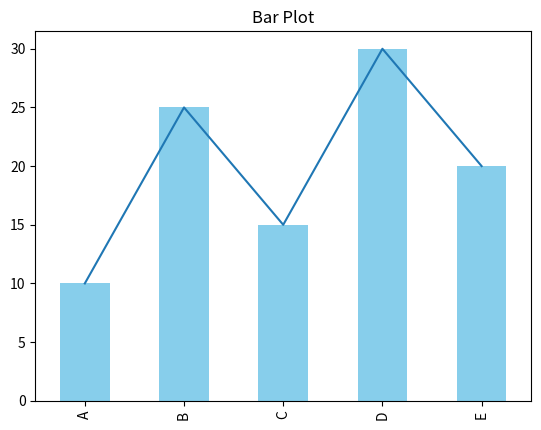
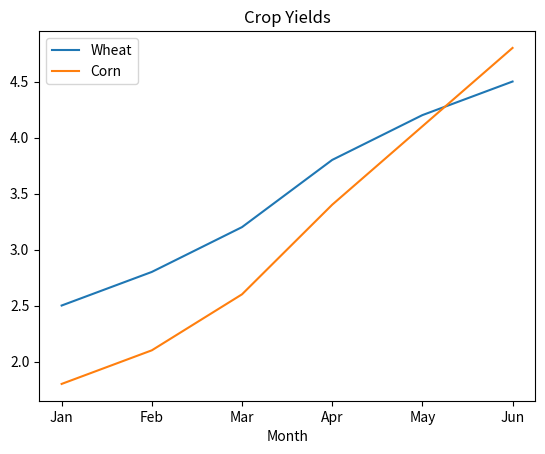
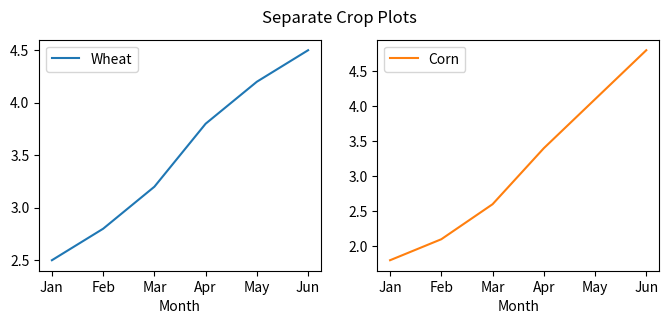

Here is the Python script that generated these plots, in order: (Note: this script raises an exception after producing the figures.)
import pandas as pd

data = pd.Series([10, 25, 15, 30, 20], index=['A', 'B', 'C', 'D', 'E'])
data.plot(title='Simple Line Plot')

series = pd.Series([10, 25, 15, 30, 20], index=['A', 'B', 'C', 'D', 'E'])

series.plot(kind='bar', title='Bar Plot', color='skyblue')

df = pd.DataFrame({
    'Month': ['Jan', 'Feb', 'Mar', 'Apr', 'May', 'Jun'],
    'Wheat': [2.5, 2.8, 3.2, 3.8, 4.2, 4.5],
    'Corn': [1.8, 2.1, 2.6, 3.4, 4.1, 4.8]
})

df.plot(x='Month', y=['Wheat', 'Corn'], title='Crop Yields')

df.plot(x='Month', 
        subplots=True, 
        layout=(1, 2), 
        figsize=(8, 3),
        title='Separate Crop Plots')

dates = pd.date_range('2020-01', periods=12, freq='M')
ts = pd.DataFrame({
    'Date': dates,
    'Temperature': [5, 7, 12, 15, 20, 25, 28, 27, 22, 16, 10, 6]
})

ts.plot(x='Date', y='Temperature', title='Monthly Temperature')

data = pd.Series([10, 12, 13, 15, 14, 16, 18, 20, 19, 21])

ax = data.plot(label='Original', alpha=0.5)
data.rolling(window=3).mean().plot(ax=ax, label='3-Point Average', linewidth=2)
ax.legend()

series = pd.Series([10, 25, 15, 30, 20], index=['A', 'B', 'C', 'D', 'E'])
ax = series.plot(kind='bar', title='Example Plot')

ax.figure.savefig('my_plot.png', dpi=300, bbox_inches='tight')